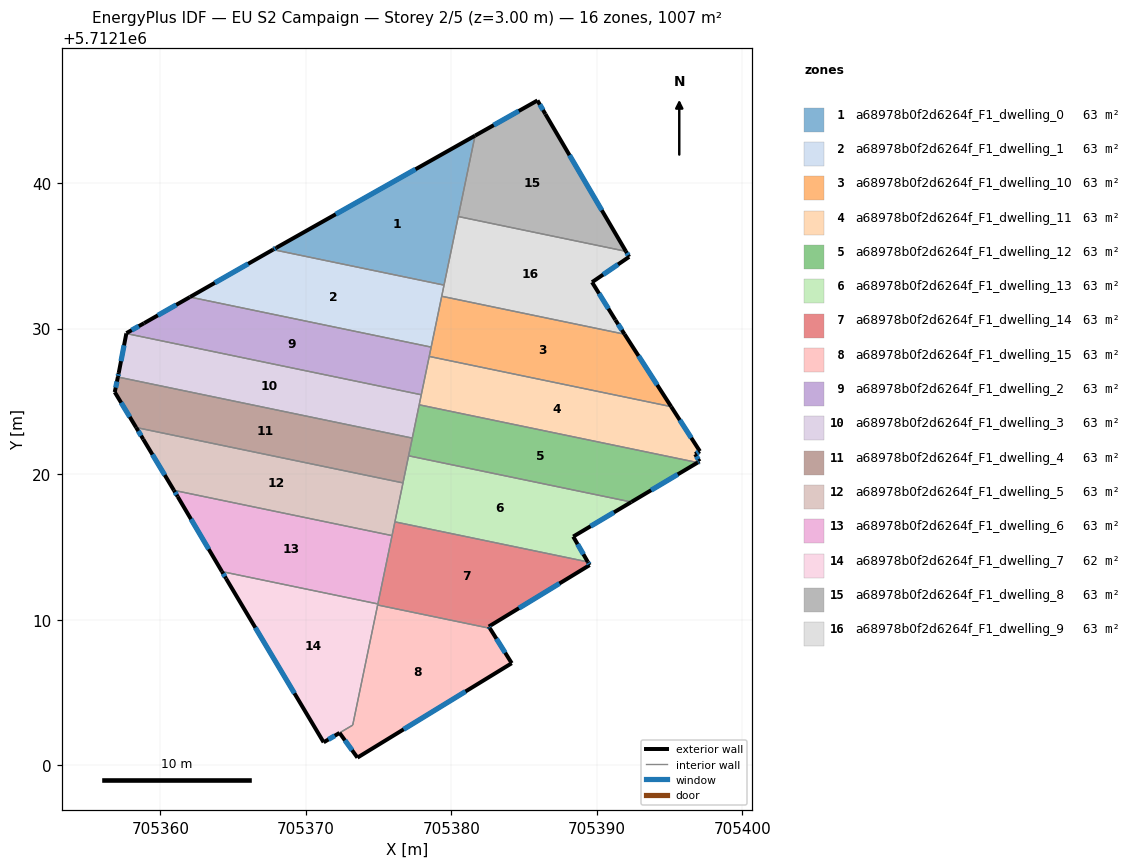
=== STOREY PLAN SPEC (per zone: floor XY polygon, exterior-wall plan segments, windows/doors) ===
zone 1: a68978b0f2d6264f_F1_dwelling_0  (62.9 m²)
  floor: (705381.63, 5712143.26) (705379.49, 5712132.99) (705367.75, 5712135.43) (705367.96, 5712135.55)
  exterior wall: (705367.96, 5712135.55) – (705367.75, 5712135.43)  [0.3 m]
    window: (705367.90, 5712135.52) – (705367.81, 5712135.47)  [0.1 m²]
  exterior wall: (705381.63, 5712143.26) – (705367.96, 5712135.55)  [15.7 m]
    window: (705377.54, 5712140.95) – (705372.05, 5712137.86)  [7.6 m²]
  interior walls: 3
zone 2: a68978b0f2d6264f_F1_dwelling_1  (62.9 m²)
  floor: (705379.49, 5712132.99) (705378.61, 5712128.73) (705362.03, 5712132.17) (705367.75, 5712135.43)
  exterior wall: (705367.75, 5712135.43) – (705362.03, 5712132.17)  [6.6 m]
    window: (705366.04, 5712134.45) – (705363.74, 5712133.15)  [3.2 m²]
  interior walls: 4
zone 3: a68978b0f2d6264f_F1_dwelling_10  (62.9 m²)
  floor: (705391.90, 5712129.62) (705395.10, 5712124.64) (705378.48, 5712128.09) (705379.34, 5712132.22)
  exterior wall: (705395.10, 5712124.64) – (705391.90, 5712129.62)  [5.9 m]
    window: (705394.14, 5712126.13) – (705392.86, 5712128.13)  [2.9 m²]
  interior walls: 4
zone 4: a68978b0f2d6264f_F1_dwelling_11  (62.9 m²)
  floor: (705395.10, 5712124.64) (705397.07, 5712121.58) (705396.75, 5712121.37) (705397.05, 5712120.87) (705396.92, 5712120.80) (705377.79, 5712124.77) (705378.48, 5712128.09)
  exterior wall: (705396.92, 5712120.80) – (705397.05, 5712120.87)  [0.2 m]
    window: (705396.96, 5712120.82) – (705397.01, 5712120.85)  [0.1 m²]
  exterior wall: (705397.07, 5712121.58) – (705395.10, 5712124.64)  [3.6 m]
    window: (705396.48, 5712122.49) – (705395.69, 5712123.72)  [1.8 m²]
  exterior wall: (705396.75, 5712121.37) – (705397.07, 5712121.58)  [0.4 m]
    window: (705396.85, 5712121.43) – (705396.98, 5712121.52)  [0.2 m²]
  exterior wall: (705397.05, 5712120.87) – (705396.75, 5712121.37)  [0.6 m]
    window: (705396.96, 5712121.02) – (705396.84, 5712121.22)  [0.3 m²]
  interior walls: 4
zone 5: a68978b0f2d6264f_F1_dwelling_12  (62.9 m²)
  floor: (705396.92, 5712120.80) (705392.36, 5712118.09) (705377.06, 5712121.26) (705377.79, 5712124.77)
  exterior wall: (705392.36, 5712118.09) – (705396.92, 5712120.80)  [5.3 m]
    window: (705393.73, 5712118.90) – (705395.55, 5712119.98)  [2.6 m²]
  interior walls: 4
zone 6: a68978b0f2d6264f_F1_dwelling_13  (62.9 m²)
  floor: (705392.36, 5712118.09) (705388.37, 5712115.71) (705389.37, 5712113.97) (705376.12, 5712116.72) (705377.06, 5712121.26)
  exterior wall: (705388.37, 5712115.71) – (705392.36, 5712118.09)  [4.6 m]
    window: (705389.57, 5712116.42) – (705391.17, 5712117.38)  [2.2 m²]
  exterior wall: (705389.37, 5712113.97) – (705388.37, 5712115.71)  [2.0 m]
    window: (705389.07, 5712114.49) – (705388.67, 5712115.19)  [1.0 m²]
  interior walls: 4
zone 7: a68978b0f2d6264f_F1_dwelling_14  (62.9 m²)
  floor: (705389.37, 5712113.97) (705389.50, 5712113.75) (705382.57, 5712109.53) (705382.65, 5712109.41) (705374.93, 5712111.01) (705376.12, 5712116.72)
  exterior wall: (705389.50, 5712113.75) – (705389.37, 5712113.97)  [0.3 m]
    window: (705389.46, 5712113.82) – (705389.41, 5712113.91)  [0.1 m²]
  exterior wall: (705382.57, 5712109.53) – (705389.50, 5712113.75)  [8.1 m]
    window: (705384.65, 5712110.79) – (705387.43, 5712112.49)  [3.9 m²]
  exterior wall: (705382.65, 5712109.41) – (705382.57, 5712109.53)  [0.1 m]
    window: (705382.62, 5712109.44) – (705382.59, 5712109.49)  [0.1 m²]
  interior walls: 5
zone 8: a68978b0f2d6264f_F1_dwelling_15  (63.5 m²)
  floor: (705382.65, 5712109.41) (705384.15, 5712107.01) (705373.54, 5712100.52) (705372.31, 5712102.22) (705373.22, 5712102.76) (705374.93, 5712111.01)
  exterior wall: (705384.15, 5712107.01) – (705382.65, 5712109.41)  [2.8 m]
    window: (705383.70, 5712107.73) – (705383.10, 5712108.69)  [1.4 m²]
  exterior wall: (705373.54, 5712100.52) – (705384.15, 5712107.01)  [12.4 m]
    window: (705376.72, 5712102.46) – (705380.97, 5712105.07)  [6.0 m²]
  exterior wall: (705372.31, 5712102.22) – (705373.54, 5712100.52)  [2.1 m]
    window: (705372.68, 5712101.71) – (705373.18, 5712101.03)  [1.0 m²]
  interior walls: 3
zone 9: a68978b0f2d6264f_F1_dwelling_2  (62.9 m²)
  floor: (705378.61, 5712128.73) (705377.93, 5712125.46) (705357.66, 5712129.66) (705357.67, 5712129.69) (705358.89, 5712130.38) (705362.03, 5712132.17)
  exterior wall: (705357.67, 5712129.69) – (705357.66, 5712129.66)  [0.0 m]
  exterior wall: (705358.89, 5712130.38) – (705357.67, 5712129.69)  [1.4 m]
    window: (705358.52, 5712130.17) – (705358.03, 5712129.90)  [0.7 m²]
  exterior wall: (705362.03, 5712132.17) – (705358.89, 5712130.38)  [3.6 m]
    window: (705361.09, 5712131.63) – (705359.83, 5712130.91)  [1.8 m²]
  interior walls: 4
zone 10: a68978b0f2d6264f_F1_dwelling_3  (62.9 m²)
  floor: (705377.93, 5712125.46) (705377.31, 5712122.48) (705357.08, 5712126.68) (705357.14, 5712126.95) (705357.66, 5712129.66)
  exterior wall: (705357.66, 5712129.66) – (705357.14, 5712126.95)  [2.8 m]
    window: (705357.51, 5712128.85) – (705357.30, 5712127.76)  [1.3 m²]
  exterior wall: (705357.14, 5712126.95) – (705357.08, 5712126.68)  [0.3 m]
    window: (705357.12, 5712126.87) – (705357.10, 5712126.76)  [0.1 m²]
  interior walls: 4
zone 11: a68978b0f2d6264f_F1_dwelling_4  (62.9 m²)
  floor: (705377.31, 5712122.48) (705376.67, 5712119.40) (705358.34, 5712123.21) (705356.87, 5712125.64) (705357.08, 5712126.68)
  exterior wall: (705357.08, 5712126.68) – (705356.87, 5712125.64)  [1.1 m]
    window: (705357.02, 5712126.37) – (705356.93, 5712125.95)  [0.5 m²]
  exterior wall: (705356.87, 5712125.64) – (705358.34, 5712123.21)  [2.8 m]
    window: (705357.31, 5712124.91) – (705357.90, 5712123.93)  [1.4 m²]
  interior walls: 4
zone 12: a68978b0f2d6264f_F1_dwelling_5  (62.9 m²)
  floor: (705376.67, 5712119.40) (705375.92, 5712115.78) (705360.93, 5712118.89) (705358.83, 5712122.40) (705358.34, 5712123.21)
  exterior wall: (705358.34, 5712123.21) – (705358.83, 5712122.40)  [0.9 m]
    window: (705358.48, 5712122.96) – (705358.68, 5712122.64)  [0.5 m²]
  exterior wall: (705358.83, 5712122.40) – (705360.93, 5712118.89)  [4.1 m]
    window: (705359.46, 5712121.35) – (705360.30, 5712119.94)  [2.0 m²]
  interior walls: 4
zone 13: a68978b0f2d6264f_F1_dwelling_6  (62.9 m²)
  floor: (705375.92, 5712115.78) (705374.95, 5712111.08) (705364.23, 5712113.31) (705361.19, 5712118.45) (705360.93, 5712118.89)
  exterior wall: (705360.93, 5712118.89) – (705361.19, 5712118.45)  [0.5 m]
    window: (705361.01, 5712118.76) – (705361.12, 5712118.58)  [0.2 m²]
  exterior wall: (705361.19, 5712118.45) – (705364.23, 5712113.31)  [6.0 m]
    window: (705362.11, 5712116.91) – (705363.32, 5712114.85)  [2.9 m²]
  interior walls: 3
zone 14: a68978b0f2d6264f_F1_dwelling_7  (62.4 m²)
  floor: (705374.95, 5712111.08) (705373.22, 5712102.76) (705371.22, 5712101.58) (705364.52, 5712112.82) (705364.23, 5712113.31)
  exterior wall: (705364.52, 5712112.82) – (705371.22, 5712101.58)  [13.1 m]
    window: (705366.53, 5712109.45) – (705369.22, 5712104.94)  [6.3 m²]
  exterior wall: (705364.23, 5712113.31) – (705364.52, 5712112.82)  [0.6 m]
    window: (705364.32, 5712113.16) – (705364.44, 5712112.96)  [0.3 m²]
  exterior wall: (705371.22, 5712101.58) – (705372.31, 5712102.22)  [1.3 m]
    window: (705371.55, 5712101.77) – (705371.99, 5712102.03)  [0.6 m²]
  interior walls: 4
zone 15: a68978b0f2d6264f_F1_dwelling_8  (62.9 m²)
  floor: (705386.46, 5712144.74) (705391.99, 5712135.31) (705380.47, 5712137.70) (705381.63, 5712143.26) (705385.92, 5712145.68)
  exterior wall: (705385.92, 5712145.68) – (705381.63, 5712143.26)  [4.9 m]
    window: (705384.63, 5712144.95) – (705382.91, 5712143.98)  [2.4 m²]
  exterior wall: (705386.46, 5712144.74) – (705385.92, 5712145.68)  [1.1 m]
    window: (705386.30, 5712145.02) – (705386.08, 5712145.40)  [0.5 m²]
  exterior wall: (705391.99, 5712135.31) – (705386.46, 5712144.74)  [10.9 m]
    window: (705390.33, 5712138.14) – (705388.12, 5712141.92)  [5.3 m²]
  interior walls: 2
zone 16: a68978b0f2d6264f_F1_dwelling_9  (62.9 m²)
  floor: (705391.99, 5712135.31) (705392.21, 5712134.93) (705389.67, 5712133.19) (705391.27, 5712130.59) (705391.90, 5712129.62) (705379.34, 5712132.22) (705380.47, 5712137.70)
  exterior wall: (705391.90, 5712129.62) – (705391.27, 5712130.59)  [1.2 m]
    window: (705391.71, 5712129.91) – (705391.46, 5712130.30)  [0.6 m²]
  exterior wall: (705392.21, 5712134.93) – (705391.99, 5712135.31)  [0.4 m]
    window: (705392.15, 5712135.05) – (705392.06, 5712135.20)  [0.2 m²]
  exterior wall: (705389.67, 5712133.19) – (705392.21, 5712134.93)  [3.1 m]
    window: (705390.43, 5712133.71) – (705391.45, 5712134.41)  [1.5 m²]
  exterior wall: (705391.27, 5712130.59) – (705389.67, 5712133.19)  [3.1 m]
    window: (705390.79, 5712131.37) – (705390.15, 5712132.41)  [1.5 m²]
  interior walls: 4

=== DERIVED (storey summary) ===
Building: EU S2 Campaign
Storey: 2 of 5  (floor level z = 3.00 m)
Storey gross floor area: 1007.0 m²
Zones on this storey: 16
  - a68978b0f2d6264f_F1_dwelling_0: floor 62.9 m²; exterior wall 15.9 m (47.8 m²); 2 window(s) 7.7 m²; WWR 16.1%
  - a68978b0f2d6264f_F1_dwelling_1: floor 62.9 m²; exterior wall 6.6 m (19.7 m²); 1 window(s) 3.2 m²; WWR 16.1%
  - a68978b0f2d6264f_F1_dwelling_10: floor 62.9 m²; exterior wall 5.9 m (17.8 m²); 1 window(s) 2.9 m²; WWR 16.1%
  - a68978b0f2d6264f_F1_dwelling_11: floor 62.9 m²; exterior wall 4.8 m (14.3 m²); 4 window(s) 2.3 m²; WWR 16.1%
  - a68978b0f2d6264f_F1_dwelling_12: floor 62.9 m²; exterior wall 5.3 m (15.9 m²); 1 window(s) 2.6 m²; WWR 16.1%
  - a68978b0f2d6264f_F1_dwelling_13: floor 62.9 m²; exterior wall 6.7 m (20.0 m²); 2 window(s) 3.2 m²; WWR 16.1%
  - a68978b0f2d6264f_F1_dwelling_14: floor 62.9 m²; exterior wall 8.5 m (25.5 m²); 3 window(s) 4.1 m²; WWR 16.1%
  - a68978b0f2d6264f_F1_dwelling_15: floor 63.5 m²; exterior wall 17.4 m (52.1 m²); 3 window(s) 8.4 m²; WWR 16.1%
  - a68978b0f2d6264f_F1_dwelling_2: floor 62.9 m²; exterior wall 5.0 m (15.1 m²); 2 window(s) 2.4 m²; WWR 16.0%
  - a68978b0f2d6264f_F1_dwelling_3: floor 62.9 m²; exterior wall 3.0 m (9.1 m²); 2 window(s) 1.5 m²; WWR 16.1%
  - a68978b0f2d6264f_F1_dwelling_4: floor 62.9 m²; exterior wall 3.9 m (11.7 m²); 2 window(s) 1.9 m²; WWR 16.1%
  - a68978b0f2d6264f_F1_dwelling_5: floor 62.9 m²; exterior wall 5.0 m (15.1 m²); 2 window(s) 2.4 m²; WWR 16.1%
  - a68978b0f2d6264f_F1_dwelling_6: floor 62.9 m²; exterior wall 6.5 m (19.5 m²); 2 window(s) 3.1 m²; WWR 16.1%
  - a68978b0f2d6264f_F1_dwelling_7: floor 62.4 m²; exterior wall 14.9 m (44.8 m²); 3 window(s) 7.2 m²; WWR 16.1%
  - a68978b0f2d6264f_F1_dwelling_8: floor 62.9 m²; exterior wall 16.9 m (50.8 m²); 3 window(s) 8.2 m²; WWR 16.1%
  - a68978b0f2d6264f_F1_dwelling_9: floor 62.9 m²; exterior wall 7.7 m (23.2 m²); 4 window(s) 3.7 m²; WWR 16.1%
Zone adjacency (shared interzone walls):
  - a68978b0f2d6264f_F1_dwelling_0 ↔ a68978b0f2d6264f_F1_dwelling_1
  - a68978b0f2d6264f_F1_dwelling_0 ↔ a68978b0f2d6264f_F1_dwelling_8
  - a68978b0f2d6264f_F1_dwelling_0 ↔ a68978b0f2d6264f_F1_dwelling_9
  - a68978b0f2d6264f_F1_dwelling_1 ↔ a68978b0f2d6264f_F1_dwelling_10
  - a68978b0f2d6264f_F1_dwelling_1 ↔ a68978b0f2d6264f_F1_dwelling_2
  - a68978b0f2d6264f_F1_dwelling_1 ↔ a68978b0f2d6264f_F1_dwelling_9
  - a68978b0f2d6264f_F1_dwelling_10 ↔ a68978b0f2d6264f_F1_dwelling_11
  - a68978b0f2d6264f_F1_dwelling_10 ↔ a68978b0f2d6264f_F1_dwelling_2
  - a68978b0f2d6264f_F1_dwelling_10 ↔ a68978b0f2d6264f_F1_dwelling_9
  - a68978b0f2d6264f_F1_dwelling_11 ↔ a68978b0f2d6264f_F1_dwelling_12
  - a68978b0f2d6264f_F1_dwelling_11 ↔ a68978b0f2d6264f_F1_dwelling_2
  - a68978b0f2d6264f_F1_dwelling_11 ↔ a68978b0f2d6264f_F1_dwelling_3
  - a68978b0f2d6264f_F1_dwelling_12 ↔ a68978b0f2d6264f_F1_dwelling_13
  - a68978b0f2d6264f_F1_dwelling_12 ↔ a68978b0f2d6264f_F1_dwelling_3
  - a68978b0f2d6264f_F1_dwelling_12 ↔ a68978b0f2d6264f_F1_dwelling_4
  - a68978b0f2d6264f_F1_dwelling_13 ↔ a68978b0f2d6264f_F1_dwelling_14
  - a68978b0f2d6264f_F1_dwelling_13 ↔ a68978b0f2d6264f_F1_dwelling_4
  - a68978b0f2d6264f_F1_dwelling_13 ↔ a68978b0f2d6264f_F1_dwelling_5
  - a68978b0f2d6264f_F1_dwelling_14 ↔ a68978b0f2d6264f_F1_dwelling_15
  - a68978b0f2d6264f_F1_dwelling_14 ↔ a68978b0f2d6264f_F1_dwelling_5
  - a68978b0f2d6264f_F1_dwelling_14 ↔ a68978b0f2d6264f_F1_dwelling_6
  - a68978b0f2d6264f_F1_dwelling_14 ↔ a68978b0f2d6264f_F1_dwelling_7
  - a68978b0f2d6264f_F1_dwelling_15 ↔ a68978b0f2d6264f_F1_dwelling_7
  - a68978b0f2d6264f_F1_dwelling_2 ↔ a68978b0f2d6264f_F1_dwelling_3
  - a68978b0f2d6264f_F1_dwelling_3 ↔ a68978b0f2d6264f_F1_dwelling_4
  - a68978b0f2d6264f_F1_dwelling_4 ↔ a68978b0f2d6264f_F1_dwelling_5
  - a68978b0f2d6264f_F1_dwelling_5 ↔ a68978b0f2d6264f_F1_dwelling_6
  - a68978b0f2d6264f_F1_dwelling_6 ↔ a68978b0f2d6264f_F1_dwelling_7
  - a68978b0f2d6264f_F1_dwelling_8 ↔ a68978b0f2d6264f_F1_dwelling_9